Run: headless pygame with SDL's dummy video driver; simulated clock (each Clock.tick advances the game by its frame time, no real sleeping); random seed 0; keys injected as events and as key.get_pressed() state; no mouse input.
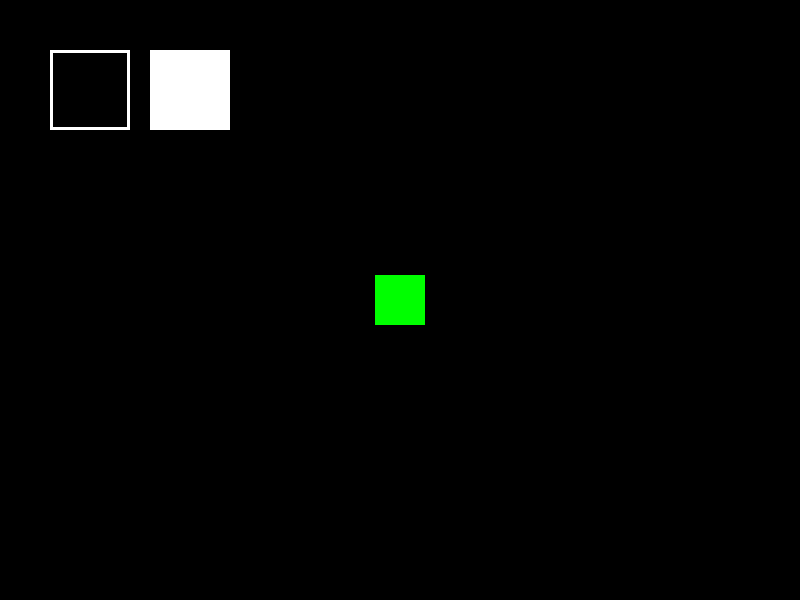
Frame 1 of 4 · flips 1–60 · no input
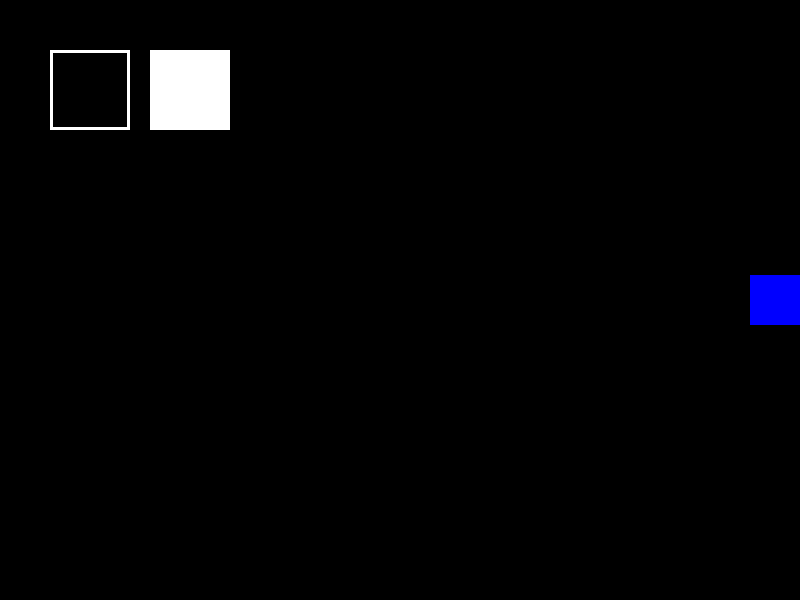
Frame 2 of 4 · flips 61–180 · tapped SPACE, RETURN · held RIGHT (→), D
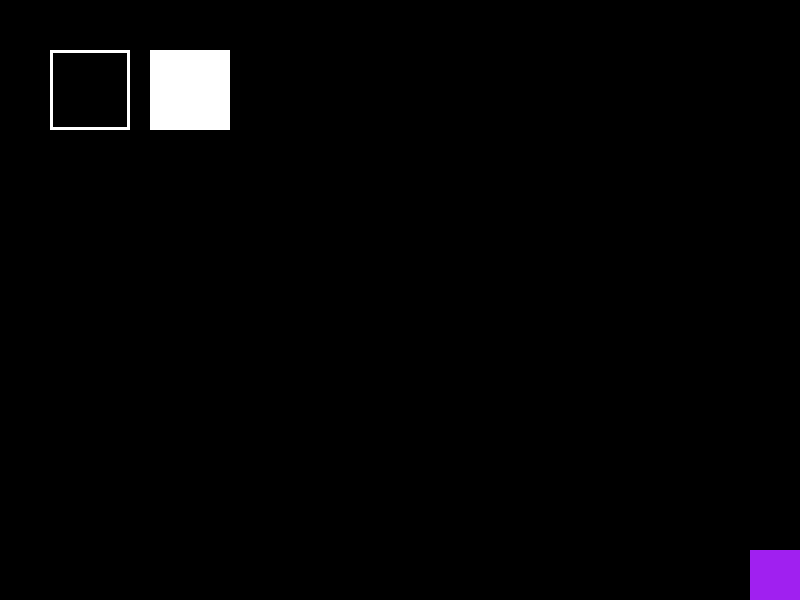
Frame 3 of 4 · flips 181–300 · held DOWN (↓), S
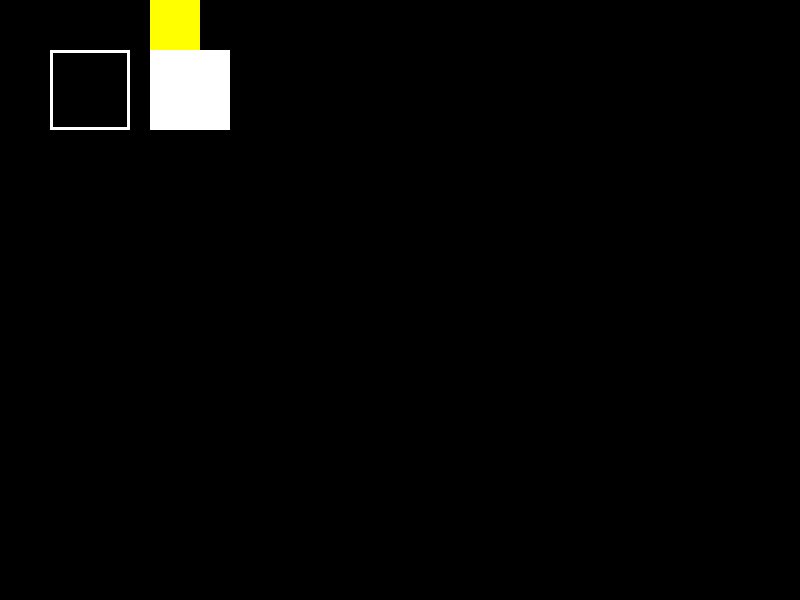
Frame 4 of 4 · flips 301–420 · held LEFT (←), A, UP (↑), W

The pygame program that drew these frames:

import pygame

pygame.init()
screen = pygame.display.set_mode((800, 600))
pygame.display.set_caption("Mini Sprite Adventure")
clock = pygame.time.Clock()

sprite = pygame.Rect(375, 275, 50, 50)
color = "green"
speed = 5

running = True
while running:
    for event in pygame.event.get():
        if event.type == pygame.QUIT:
            running = False

    # Arrow key movement
    keys = pygame.key.get_pressed()
    if keys[pygame.K_LEFT]:
        sprite.x -= speed
    if keys[pygame.K_RIGHT]:
        sprite.x += speed
    if keys[pygame.K_UP]:
        sprite.y -= speed
    if keys[pygame.K_DOWN]:
        sprite.y += speed

    # Keep inside screen and change color on each edge
    if sprite.left <= 0:
        sprite.left = 0
        color = "red"
    if sprite.right >= 800:
        sprite.right = 800
        color = "blue"
    if sprite.top <= 0:
        sprite.top = 0
        color = "yellow"
    if sprite.bottom >= 600:
        sprite.bottom = 600
        color = "purple"

    screen.fill("black")
    pygame.draw.rect(screen, color, sprite)              # solid
    pygame.draw.rect(screen, "white", (50, 50, 80, 80), 3)  # outlined
    pygame.draw.rect(screen, "white", (150, 50, 80, 80))    # solid for comparison

    pygame.display.flip()
    clock.tick(60)

pygame.quit()
